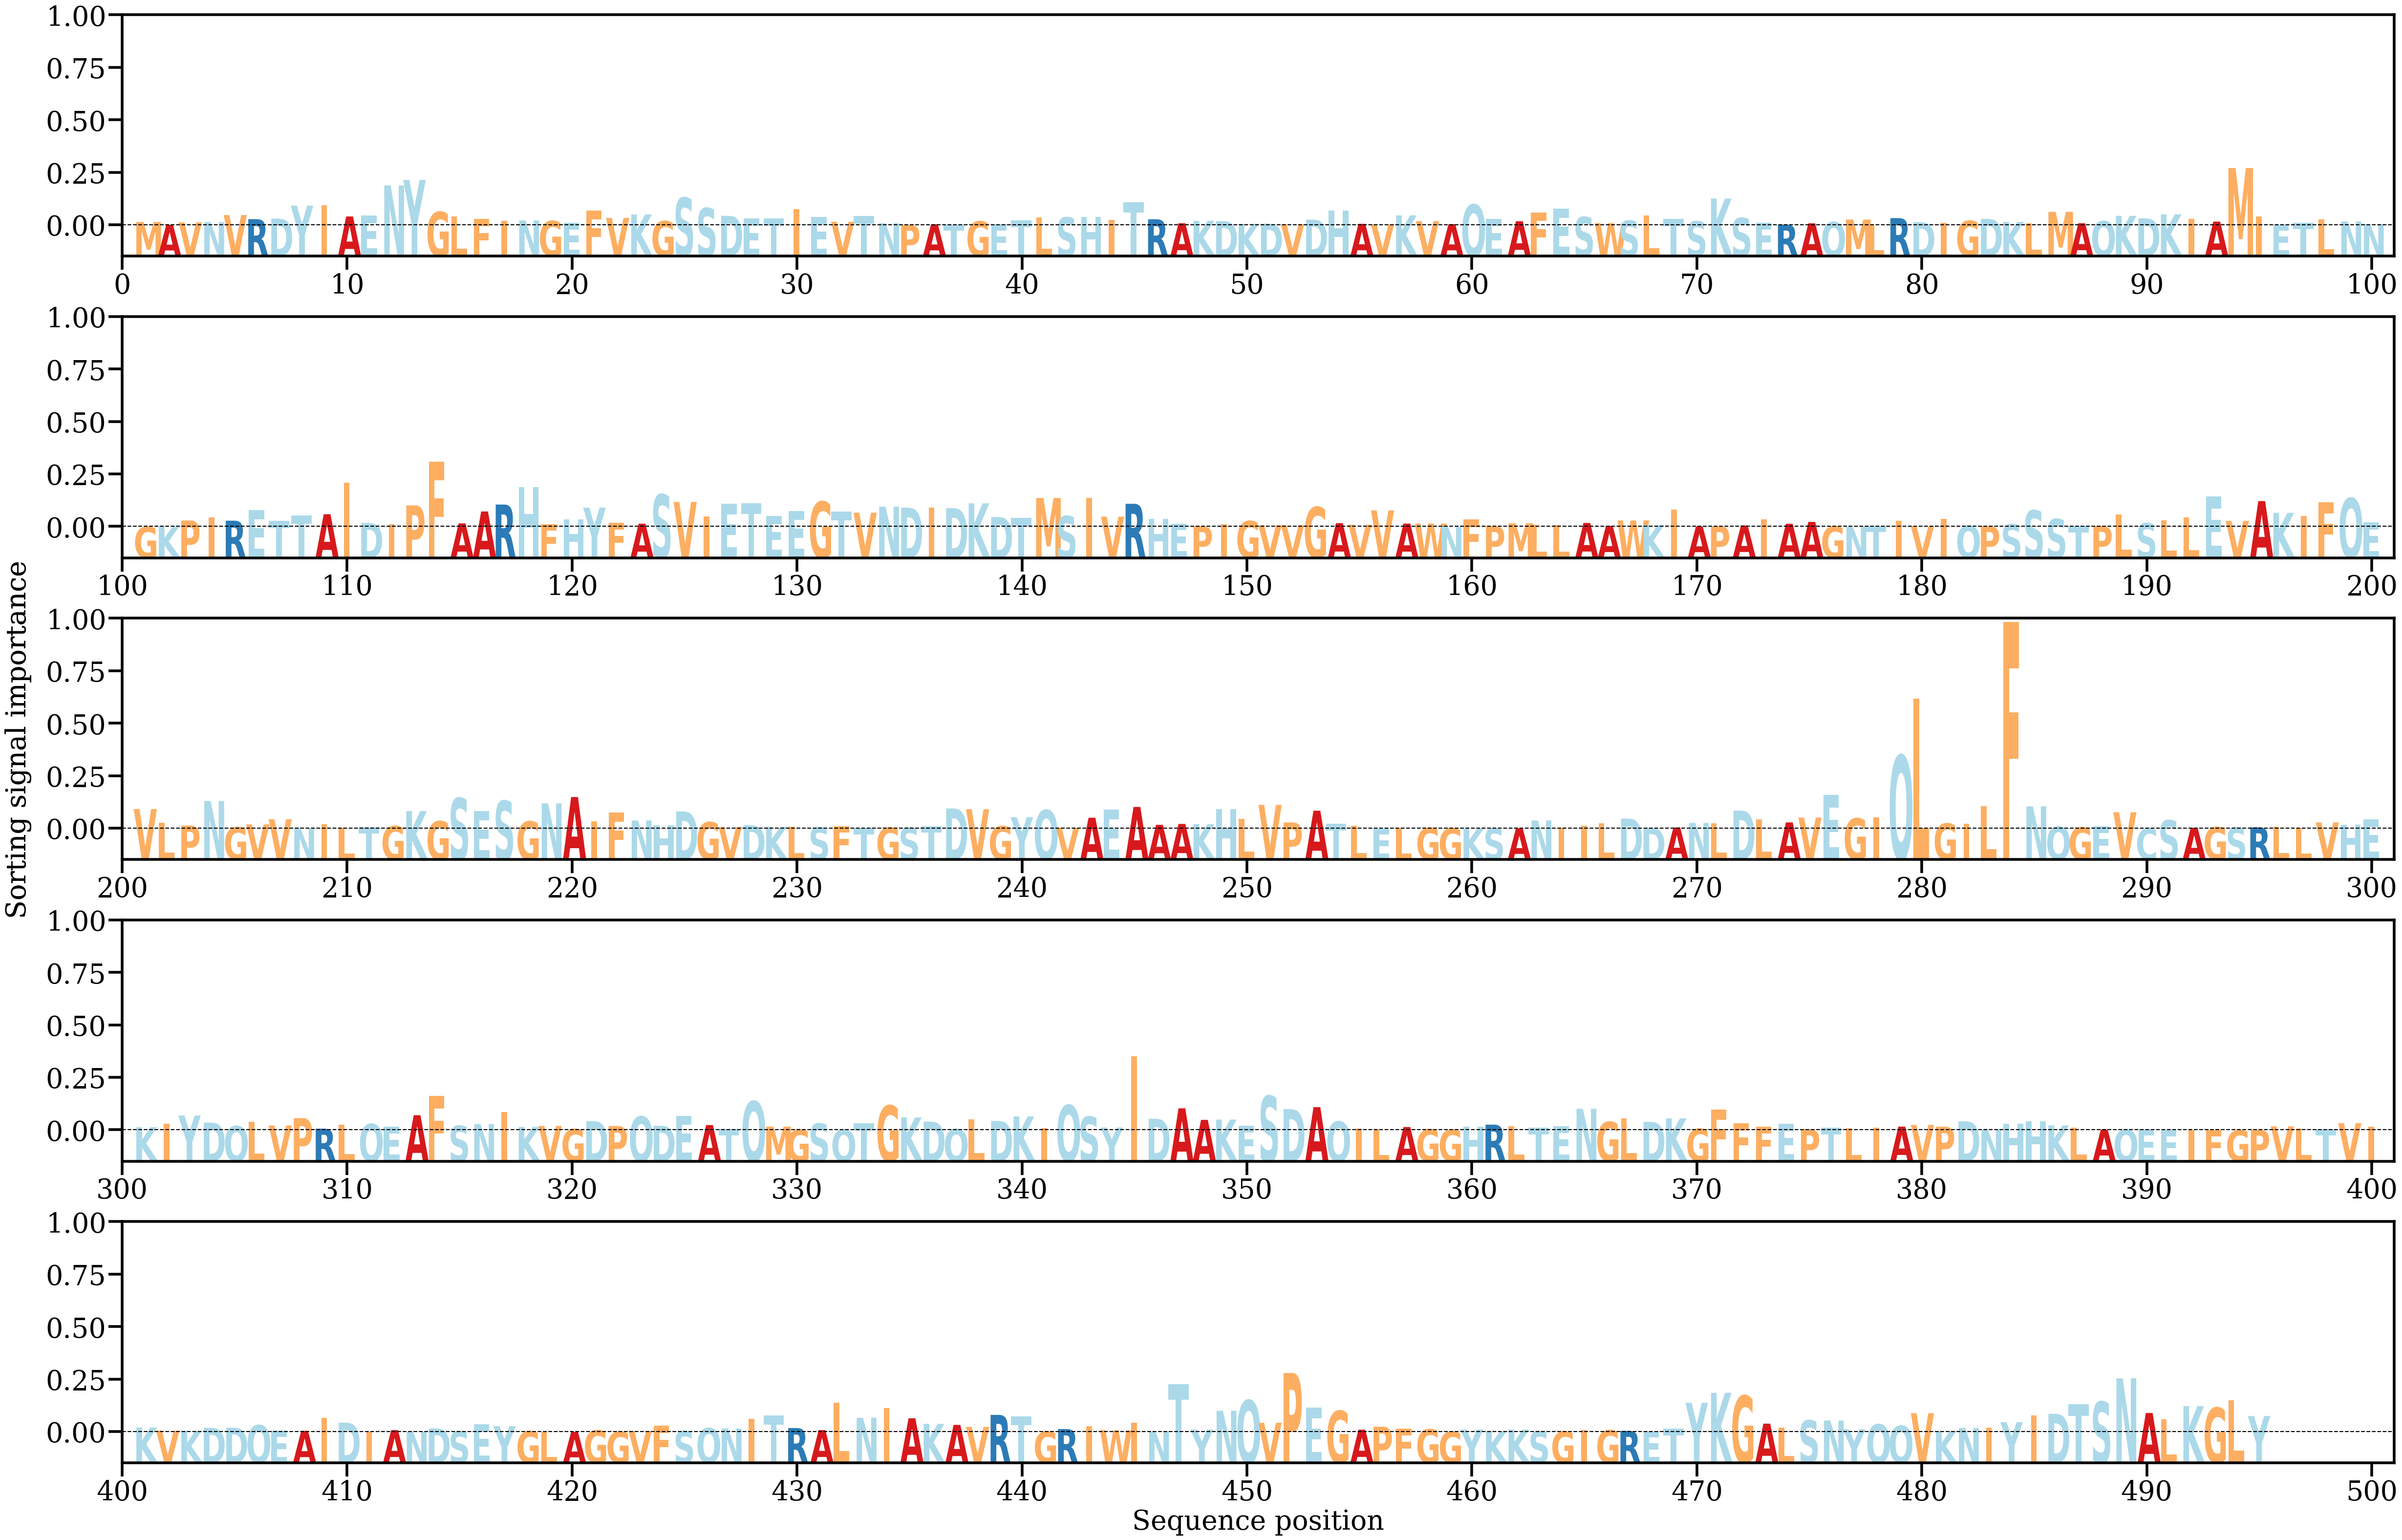

The file beside this chart, header and first rows:
AA, Alpha
M, [0.00065694]
A, [9.8429e-05]
V, [0.00057986]
N, [0.00063499]
V, [0.00205839]
R, [0.00123532]
D, [0.00133828]
Y, [0.00395839]
I, [0.0040295]
A, [0.00177765]
E, [0.00200689]
N, [0.00805446]
Y, [0.00915753]
G, [0.00270989]
L, [0.00175675]
F, [0.0012864]
I, [0.00093324]
N, [0.00097445]
G, [0.00087206]
E, [0.00045719]
F, [0.00296619]
V, [0.00149142]
K, [0.00217351]
G, [0.00084315]
S, [0.00557039]
S, [0.00347071]
D, [0.00191247]
E, [0.00136931]
T, [0.00134034]
I, [0.0032381]
E, [0.00172034]
V, [0.00069481]
T, [0.00189618]
N, [0.0004202]
P, [8.3817e-05]
A, [0.00020614]
T, [0.00011608]
G, [0.00079249]
E, [0.00021088]
T, [0.00101849]
L, [0.00162003]
S, [0.00159867]
H, [0.00167502]
I, [0.00110165]
T, [0.00465441]
R, [0.00120608]
A, [0.00040901]
K, [0.00088271]
D, [0.00083562]
K, [0.00031341]
D, [0.00034233]
V, [0.00016801]
D, [0.00113056]
H, [0.00295648]
A, [0.00029473]
V, [0.00018294]
K, [0.00201097]
V, [0.0008306]
A, [0.00022616]
Q, [0.00419081]
... 435 more rows
